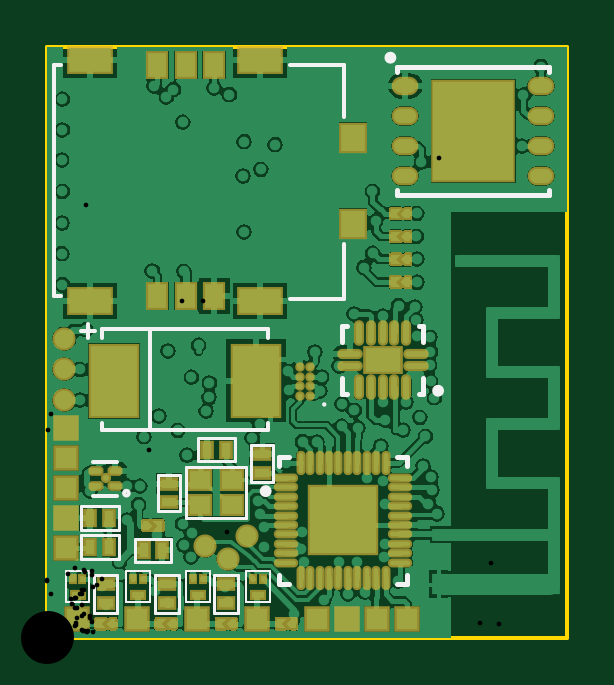
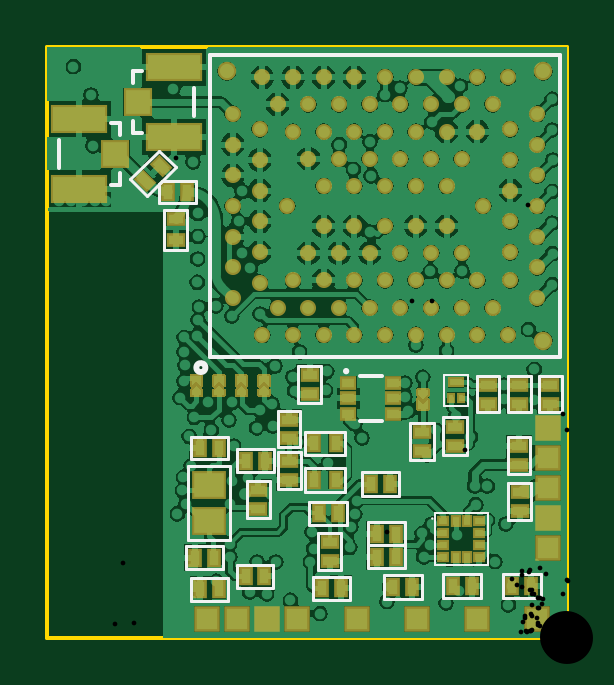
Circuit board: 12 layer files. Board 22.0 x 25.0 mm.
- drill: PCB1-RoundHoles-Plated.TXT (3096 bytes)
- drill: PCB1-SlotHoles-Plated.TXT (229 bytes)
- drill: PCB1.DRL (2701 bytes)
- bottom_copper: PCB1.GBL (86336 bytes)
- bottom_silk: PCB1.GBO (4000 bytes)
- paste: PCB1.GBP (4951 bytes)
- bottom_mask: PCB1.GBS (13679 bytes)
- outline: PCB1.GM1 (161 bytes)
- top_copper: PCB1.GTL (60026 bytes)
- top_silk: PCB1.GTO (2794 bytes)
- paste: PCB1.GTP (4712 bytes)
- top_mask: PCB1.GTS (19165 bytes)

=== drill: PCB1-RoundHoles-Plated.TXT ===
M48
;Layer_Color=9474304
;FILE_FORMAT=4:4
METRIC,LZ
;TYPE=PLATED
T1F00S00C0.2000
T4F00S00C0.6000
T5F00S00C2.2000
%
T01
X-000006Y000072
X-000056Y000172
X-000106Y000272
X-000006
X-000206
X-00015Y000395
X-000206Y000472
X-000306
X-000256Y000572
X-000181Y000832
X-000075Y000984
X000019Y001011
X000185Y001046
X000373Y001048
X00037Y000984
X000362Y000801
X00043205Y00079605
X000484Y000824
X0005333Y0007938
X000272Y000777
X000223Y000641
X0002987Y0006186
X000073Y000526
X0000379Y0007927
X-000406Y000872
Y001072
X-000356Y001172
X-000406Y001272
X-000073Y001206
X000061Y001402
X000387Y00136
X000433Y001285
X000491Y001183
X000485Y001426
X00057133Y00142633
X00065767Y00142533
X000744Y001425
X000774Y00127
X000694Y001272
X000831Y001179
X00077Y00087789
X00076003Y00044703
X000765Y000359
X0007816Y0003026
X0009081Y0003065
X000916Y000363
X001027Y000312
X001161Y000304
X001194Y000429
X0011501Y0004755
X0012164Y0005255
X0012139Y0006255
X00126Y000775
X0012584Y0008314
X00139Y000918
X0012454Y0012476
X0011709Y0012478
X0010471Y0014259
X001028Y000496
X000965Y000226
X000848Y000227
X000712Y00024
X000589Y000267
X0002948Y000058
X001395Y000221
X001323Y00036
X0014755Y0003072
X001465Y000224
X0015764Y0002606
X001627Y000289
X0016764Y0002452
X001718Y000198
X0019338Y0002218
X00187796Y00031645
X00191Y0004117
X001952Y000456
X00191381Y0005843
X0018817Y0006702
X001867Y000727
X00183098Y0006245
X001661Y000601
X001551
Y000711
X001441
Y000601
Y000491
X001551
X001661
Y000711
X0017914Y0008105
X0017931Y0008965
X00193Y000832
X001941Y000958
X001944Y00108
X001925Y001224
X001923Y001302
X001944Y001372
X0014855Y0013996
X001648Y001137
X001626Y00094699
X0015426Y0009882
X0014735Y0009219
X001913Y0000636
X001928Y001471
X001944Y001572
X001932Y001674
X001944Y001772
X002044
X002144
X002244
X002344
X002444
X002294Y001872
X002194
X002094
X001994
X002044Y001972
X002144
X001944
X0019155Y0021408
X001944Y002372
X0021076Y0022264
X0023152Y0024805
X002134Y002723
X001988Y002727
X0019016Y0026478
X0018997Y0028284
X0017376Y002785
X0016105Y0027708
X0015047Y002753
X0015532Y0028771
X0015657Y0020338
X00165646Y00202994
X0014679Y0020338
X0014728Y0018664
X001564Y0018652
X0016521Y00183164
X0013864Y0018662
X001394Y001672
X001294
X0012209Y0016746
X0011564Y0016747
X0010041Y0016341
X000944Y001572
X000963Y001491
X000879Y001451
X000844Y001972
X000944
X001044
X000894Y002072
X000844Y002172
X000994Y002272
Y002472
X001194
X001294
X001244Y002572
Y002372
X001294Y002272
X001244Y002172
X001294Y002072
X000494
Y001872
X000344Y001972
Y002172
Y002372
X0005381Y002437
X0005385Y002547
X000644Y002572
X000844
X0008842Y0026828
X0011594Y0029422
X000094Y002672
X-000006
X-000106
X-000206
X-000056Y002572
X-00012Y0024334
X-000121Y002377
X-000216Y0023844
X-000306Y002472
X-000256Y002172
X-000156
X-000206Y001872
X-000306
X-000406
X-000356Y001972
X-000406Y001672
Y001472
X-000114Y001488
X-000159Y001544
X-000156Y001772
X000344Y001572
T04
X-00007Y00036
Y00051
X-00019Y00097
X-00035
X0004Y00008
X000527
X000654
X000781
X000908Y0000799
X001035Y00008
X001162
X001289
X001416
X001543
X00167
X001797
X00242Y00191
Y00206
X002177Y00292
X00205Y00292
T05
X00015Y00015
X00235Y00285
M30

=== drill: PCB1-SlotHoles-Plated.TXT (229 bytes, source withheld) ===
=== drill: PCB1.DRL (2701 bytes, source withheld) ===
=== bottom_copper: PCB1.GBL (86336 bytes, source omitted) ===
=== bottom_silk: PCB1.GBO ===
G04 Layer_Color=32896*
%FSLAX44Y44*%
%MOMM*%
G71*
G01*
G75*
%ADD34C,0.1500*%
%ADD59C,0.1000*%
%ADD60C,0.1200*%
%ADD61C,0.0800*%
%ADD94C,0.2540*%
D34*
X94000Y112800D02*
G03*
X94000Y112800I-500J0D01*
G01*
X151000Y118700D02*
Y246700D01*
X3000D02*
X151000D01*
X3000Y118700D02*
Y246700D01*
Y118700D02*
X151000D01*
X189150Y191750D02*
X193150D01*
X215150Y198750D02*
Y210750D01*
X189150Y217750D02*
X193150D01*
X189150Y191750D02*
Y196750D01*
Y212750D02*
Y217750D01*
X179750Y239650D02*
X183750D01*
X157750Y220650D02*
Y232650D01*
X179750Y213650D02*
X183750D01*
Y234650D02*
Y239650D01*
Y213650D02*
Y218650D01*
X78500Y110800D02*
X87500D01*
X78500Y91800D02*
X87500D01*
D59*
X57112Y50400D02*
G03*
X57112Y50400I-112J0D01*
G01*
D60*
X157000Y183900D02*
X172600D01*
X157000D02*
Y193500D01*
X25050Y95300D02*
Y110900D01*
X15450D02*
X25050D01*
X15450Y95300D02*
Y110900D01*
Y95300D02*
X25050D01*
X38300D02*
Y110900D01*
X28700D02*
X38300D01*
X28700Y95300D02*
Y110900D01*
Y95300D02*
X38300D01*
X11800D02*
Y110900D01*
X2200D02*
X11800D01*
X2200Y95300D02*
Y110900D01*
Y95300D02*
X11800D01*
X145700Y38700D02*
X161300D01*
X145700Y29100D02*
Y38700D01*
Y29100D02*
X161300D01*
Y38700D01*
X143600Y85000D02*
X159200D01*
X143600Y75400D02*
Y85000D01*
Y75400D02*
X159200D01*
Y85000D01*
X15500Y69400D02*
Y85000D01*
Y69400D02*
X25100D01*
Y85000D01*
X15500D02*
X25100D01*
X24800Y49800D02*
Y65400D01*
X15200D02*
X24800D01*
X15200Y49800D02*
Y65400D01*
Y49800D02*
X24800D01*
X104200Y99300D02*
Y114900D01*
Y99300D02*
X113800D01*
Y114900D01*
X104200D02*
X113800D01*
X124300Y21100D02*
X139900D01*
Y30700D01*
X124300D02*
X139900D01*
X124300Y21100D02*
Y30700D01*
X105200Y28700D02*
Y44300D01*
X95600D02*
X105200D01*
X95600Y28700D02*
Y44300D01*
Y28700D02*
X105200D01*
X91800Y16000D02*
X107400D01*
Y25600D01*
X91800D02*
X107400D01*
X91800Y16000D02*
Y25600D01*
X68700Y39100D02*
X84300D01*
X68700Y29500D02*
Y39100D01*
Y29500D02*
X84300D01*
Y39100D01*
X68700Y48800D02*
X84300D01*
X68700Y39200D02*
Y48800D01*
Y39200D02*
X84300D01*
Y48800D01*
X112900Y80500D02*
Y96100D01*
Y80500D02*
X122500D01*
Y96100D01*
X112900D02*
X122500D01*
X122300Y62900D02*
Y78500D01*
X112700D02*
X122300D01*
X112700Y62900D02*
Y78500D01*
Y62900D02*
X122300D01*
X125800Y50600D02*
Y66200D01*
Y50600D02*
X135400D01*
Y66200D01*
X125800D02*
X135400D01*
X124000Y70100D02*
X139600D01*
Y79700D01*
X124000D02*
X139600D01*
X124000Y70100D02*
Y79700D01*
X143400Y25300D02*
X159000D01*
X143400Y15700D02*
Y25300D01*
Y15700D02*
X159000D01*
Y25300D01*
X160700Y164200D02*
Y181200D01*
Y164200D02*
X170700D01*
X160700Y181200D02*
X170700D01*
Y164200D02*
Y181200D01*
X172779Y206192D02*
X184799Y194172D01*
X165708Y199121D02*
X172779Y206192D01*
X177728Y187101D02*
X184799Y194172D01*
X165708Y199121D02*
X177728Y187101D01*
X94000Y77200D02*
X111000D01*
Y87200D01*
X94000Y77200D02*
Y87200D01*
X111000D01*
X94000Y71700D02*
X111000D01*
X94000Y61700D02*
Y71700D01*
X111000Y61700D02*
Y71700D01*
X94000Y61700D02*
X111000D01*
X56500Y75000D02*
Y91000D01*
Y75000D02*
X66500D01*
Y91000D01*
X56500D02*
X66500D01*
X52400Y77300D02*
Y93300D01*
X42400D02*
X52400D01*
X42400Y77300D02*
Y93300D01*
Y77300D02*
X52400D01*
X70980Y59900D02*
X86980D01*
Y69900D01*
X70980D02*
X86980D01*
X70980Y59900D02*
Y69900D01*
X11100Y16800D02*
X27100D01*
Y26800D01*
X11100D02*
X27100D01*
X11100Y16800D02*
Y26800D01*
X93100Y47600D02*
X109100D01*
Y57600D01*
X93100D02*
X109100D01*
X93100Y47600D02*
Y57600D01*
X61500Y16500D02*
X77500D01*
Y26500D01*
X61500D02*
X77500D01*
X61500Y16500D02*
Y26500D01*
X36400Y16800D02*
X52400D01*
Y26800D01*
X36400D02*
X52400D01*
X36400Y16800D02*
Y26800D01*
X142600Y72500D02*
X160600D01*
Y41500D02*
Y72500D01*
X142600Y41500D02*
X160600D01*
X142600D02*
Y72500D01*
X172600Y183900D02*
Y192229D01*
X171329Y193500D02*
X172600Y192229D01*
X157000Y193500D02*
X171329D01*
D61*
X55800Y30700D02*
Y52700D01*
X33600Y30700D02*
X55800D01*
X33600D02*
Y52700D01*
X55800D01*
X42000Y111100D02*
X52000D01*
X42000Y98100D02*
Y111100D01*
Y98100D02*
X52000D01*
Y111100D01*
D94*
X156890Y114497D02*
G03*
X156900Y114300I-1890J-197D01*
G01*
M02*

=== paste: PCB1.GBP ===
G04 Layer_Color=128*
%FSLAX44Y44*%
%MOMM*%
G71*
G01*
G75*
%ADD11R,0.4000X0.6000*%
%ADD13R,0.6000X0.4000*%
%ADD29R,0.2000X0.2500*%
%ADD30R,0.5000X0.2500*%
%ADD48C,0.5000*%
%ADD50C,0.6000*%
%ADD51R,0.3250X0.3000*%
%ADD52R,0.3000X0.3250*%
%ADD53R,1.0500X1.0000*%
%ADD54R,2.2000X1.0500*%
G04:AMPARAMS|DCode=55|XSize=0.4mm|YSize=0.6mm|CornerRadius=0mm|HoleSize=0mm|Usage=FLASHONLY|Rotation=315.000|XOffset=0mm|YOffset=0mm|HoleType=Round|Shape=Rectangle|*
%AMROTATEDRECTD55*
4,1,4,-0.3535,-0.0707,0.0707,0.3535,0.3535,0.0707,-0.0707,-0.3535,-0.3535,-0.0707,0.0*
%
%ADD55ROTATEDRECTD55*%

%ADD56R,0.2000X0.2000*%
%ADD57R,0.5000X0.4000*%
%ADD58R,1.2500X1.0000*%
G36*
X130300Y106719D02*
X128300Y108719D01*
X126300Y106719D01*
Y110719D01*
X130300D01*
Y106719D01*
D02*
G37*
G36*
X63000Y96800D02*
X59000D01*
Y100800D01*
X61000Y98800D01*
X63000Y100800D01*
Y96800D01*
D02*
G37*
G36*
X139833Y106719D02*
X137833Y108719D01*
X135833Y106719D01*
Y110719D01*
X139833D01*
Y106719D01*
D02*
G37*
G36*
X158900D02*
X156900Y108719D01*
X154900Y106719D01*
Y110719D01*
X158900D01*
Y106719D01*
D02*
G37*
G36*
X149367D02*
X147367Y108719D01*
X145367Y106719D01*
Y110719D01*
X149367D01*
Y106719D01*
D02*
G37*
D11*
X168800Y188700D02*
D03*
X160800D02*
D03*
X149500Y33900D02*
D03*
X157500D02*
D03*
X147400Y80200D02*
D03*
X155400D02*
D03*
X136100Y25900D02*
D03*
X128100D02*
D03*
X103600Y20800D02*
D03*
X95600D02*
D03*
X72500Y34300D02*
D03*
X80500D02*
D03*
X72500Y44000D02*
D03*
X80500D02*
D03*
X135800Y74900D02*
D03*
X127800D02*
D03*
X147200Y20500D02*
D03*
X155200D02*
D03*
X107000Y82200D02*
D03*
X98000D02*
D03*
X98000Y66700D02*
D03*
X107000D02*
D03*
X82980Y64900D02*
D03*
X74980D02*
D03*
X23100Y21800D02*
D03*
X15100D02*
D03*
X105100Y52600D02*
D03*
X97100D02*
D03*
X73500Y21500D02*
D03*
X65500D02*
D03*
X48400Y21800D02*
D03*
X40400D02*
D03*
D13*
X20250Y107100D02*
D03*
Y99100D02*
D03*
X33500Y107100D02*
D03*
Y99100D02*
D03*
X7000Y107100D02*
D03*
Y99100D02*
D03*
X20300Y73200D02*
D03*
Y81200D02*
D03*
X20000Y61600D02*
D03*
Y53600D02*
D03*
X109000Y103100D02*
D03*
Y111100D02*
D03*
X100400Y40500D02*
D03*
Y32500D02*
D03*
X117700Y84300D02*
D03*
Y92300D02*
D03*
X117500Y74700D02*
D03*
Y66700D02*
D03*
X130600Y54400D02*
D03*
Y62400D02*
D03*
X165700Y168200D02*
D03*
Y177200D02*
D03*
X61500Y79000D02*
D03*
Y87000D02*
D03*
X47400Y89300D02*
D03*
Y81300D02*
D03*
D29*
X45000Y101600D02*
D03*
X49000D02*
D03*
D30*
X47000Y108100D02*
D03*
D48*
X35500Y182700D02*
D03*
X118500D02*
D03*
X122500Y139700D02*
D03*
X109500D02*
D03*
X96500D02*
D03*
X83500D02*
D03*
X70500D02*
D03*
X57500D02*
D03*
X44500D02*
D03*
X31500D02*
D03*
X38000Y151200D02*
D03*
X51000D02*
D03*
X64000D02*
D03*
X77000D02*
D03*
X90000D02*
D03*
X103000D02*
D03*
X116000D02*
D03*
X25000Y237200D02*
D03*
X38000D02*
D03*
X51000D02*
D03*
X64000D02*
D03*
X77000D02*
D03*
X90000D02*
D03*
X103000D02*
D03*
X116000D02*
D03*
X24000Y151200D02*
D03*
Y163200D02*
D03*
Y176200D02*
D03*
Y189200D02*
D03*
Y202200D02*
D03*
Y215200D02*
D03*
X129000Y237200D02*
D03*
X31500Y225700D02*
D03*
X44500D02*
D03*
X57500D02*
D03*
X70500D02*
D03*
X83500D02*
D03*
X96500D02*
D03*
X109500D02*
D03*
X122500D02*
D03*
X116000Y214200D02*
D03*
X103000D02*
D03*
X90000D02*
D03*
X77000D02*
D03*
X64000D02*
D03*
X51000D02*
D03*
X38000D02*
D03*
X44500Y162700D02*
D03*
X57500D02*
D03*
X70500D02*
D03*
X83500D02*
D03*
X96500D02*
D03*
X109500D02*
D03*
X44500Y202700D02*
D03*
X57500D02*
D03*
X70500D02*
D03*
X83500D02*
D03*
X96500D02*
D03*
X109500D02*
D03*
X103000Y174200D02*
D03*
X90000D02*
D03*
X51000D02*
D03*
X64000D02*
D03*
X77000D02*
D03*
X51000Y191200D02*
D03*
X64000D02*
D03*
X103000D02*
D03*
X90000D02*
D03*
X77000D02*
D03*
X129000Y128200D02*
D03*
X116000D02*
D03*
X103000D02*
D03*
X90000D02*
D03*
X77000D02*
D03*
X64000D02*
D03*
X51000D02*
D03*
X38000D02*
D03*
X25000D02*
D03*
X141500Y143700D02*
D03*
Y156700D02*
D03*
Y169700D02*
D03*
Y221700D02*
D03*
Y208700D02*
D03*
Y195700D02*
D03*
Y182700D02*
D03*
X12500Y143700D02*
D03*
Y156700D02*
D03*
Y169700D02*
D03*
Y221700D02*
D03*
Y208700D02*
D03*
Y195700D02*
D03*
Y182700D02*
D03*
X130000Y150200D02*
D03*
Y163200D02*
D03*
Y176200D02*
D03*
Y189200D02*
D03*
Y202200D02*
D03*
Y215200D02*
D03*
D50*
X144000Y239700D02*
D03*
X10000D02*
D03*
Y125700D02*
D03*
D51*
X52300Y49200D02*
D03*
Y44200D02*
D03*
Y39200D02*
D03*
Y34200D02*
D03*
X37050D02*
D03*
Y39200D02*
D03*
Y44200D02*
D03*
Y49200D02*
D03*
D52*
X47175Y34075D02*
D03*
X42175D02*
D03*
Y49325D02*
D03*
X47175D02*
D03*
D53*
X191150Y204750D02*
D03*
X181750Y226650D02*
D03*
D54*
X206400Y219500D02*
D03*
Y190000D02*
D03*
X166500Y211900D02*
D03*
Y241400D02*
D03*
D55*
X172072Y199828D02*
D03*
X178436Y193465D02*
D03*
D56*
X61000Y103320D02*
D03*
Y97800D02*
D03*
X137833Y104200D02*
D03*
Y109719D02*
D03*
X147367Y104200D02*
D03*
Y109719D02*
D03*
X128300Y104200D02*
D03*
Y109719D02*
D03*
X156900Y104200D02*
D03*
Y109719D02*
D03*
D57*
X73500Y107800D02*
D03*
Y101300D02*
D03*
Y94800D02*
D03*
X92500D02*
D03*
Y101300D02*
D03*
Y107800D02*
D03*
D58*
X151600Y49500D02*
D03*
Y64500D02*
D03*
M02*

=== bottom_mask: PCB1.GBS (13679 bytes, source omitted) ===
=== outline: PCB1.GM1 ===
G04 Layer_Color=16711935*
%FSLAX44Y44*%
%MOMM*%
G71*
G01*
G75*
%ADD34C,0.1500*%
D34*
X0Y0D02*
Y250000D01*
Y0D02*
X220000D01*
Y250000D01*
X0D02*
X220000D01*
M02*

=== top_copper: PCB1.GTL (60026 bytes, source omitted) ===
=== top_silk: PCB1.GTO ===
G04 Layer_Color=65535*
%FSLAX44Y44*%
%MOMM*%
G71*
G01*
G75*
%ADD34C,0.1500*%
%ADD35C,0.2000*%
%ADD36C,0.2500*%
%ADD59C,0.1000*%
%ADD60C,0.1200*%
%ADD61C,0.0800*%
D34*
X34450Y61150D02*
G03*
X34450Y61150I-1000J0D01*
G01*
X93300Y87700D02*
Y90700D01*
Y126700D02*
Y130700D01*
X23300Y126700D02*
Y130700D01*
Y87700D02*
Y90700D01*
Y130700D02*
X93300D01*
X17300Y126700D02*
Y132700D01*
X14300Y129700D02*
X20300D01*
X23300Y87700D02*
X93300D01*
X42300Y130700D02*
X43300D01*
Y88700D02*
Y130700D01*
X19450Y60150D02*
X29450D01*
X19450Y74150D02*
X29450D01*
X102600Y242500D02*
X125600D01*
Y220500D02*
Y242500D01*
Y144500D02*
Y166500D01*
Y143500D02*
Y144500D01*
X102600Y143500D02*
X125600D01*
X2600Y144500D02*
X5600D01*
X2600D02*
Y242500D01*
X5600D01*
D35*
X158900Y103000D02*
Y109750D01*
X157150Y103000D02*
X158900D01*
X124900D02*
X126650D01*
X124900D02*
Y109750D01*
Y125250D02*
Y132000D01*
X126650D01*
X158900Y125250D02*
Y132000D01*
X157150D02*
X158900D01*
X98200Y22650D02*
X102200D01*
X98200D02*
Y26650D01*
X148200Y22650D02*
X152200D01*
Y26650D01*
Y72650D02*
Y76650D01*
X148200D02*
X152200D01*
X98200D02*
X102200D01*
X98200Y72650D02*
Y76650D01*
X148200Y239550D02*
Y241500D01*
X180550D01*
X148200Y187500D02*
Y189450D01*
Y187500D02*
X180550D01*
X179850D02*
X212200D01*
Y189450D01*
Y239550D02*
Y241500D01*
X179850D02*
X212200D01*
D36*
X166650Y104500D02*
G03*
X166650Y104500I-1250J0D01*
G01*
X93650Y62000D02*
G03*
X93650Y62000I-1250J0D01*
G01*
X146450Y245500D02*
G03*
X146450Y245500I-1250J0D01*
G01*
D59*
X117700Y98700D02*
G03*
X117700Y98700I-500J0D01*
G01*
D60*
X36900Y32100D02*
X52500D01*
X36900D02*
Y41700D01*
X52500D01*
Y32100D02*
Y41700D01*
X63900Y84300D02*
X79500D01*
Y74700D02*
Y84300D01*
X63900Y74700D02*
X79500D01*
X63900D02*
Y84300D01*
X56300Y53400D02*
Y69000D01*
X46700Y53400D02*
X56300D01*
X46700D02*
Y69000D01*
X56300D01*
X95700Y65900D02*
Y81500D01*
X86100Y65900D02*
X95700D01*
X86100D02*
Y81500D01*
X95700D01*
X14100Y43300D02*
X30100D01*
Y33300D02*
Y43300D01*
X14100Y33300D02*
X30100D01*
X14100D02*
Y43300D01*
X14100Y55600D02*
X30100D01*
Y45600D02*
Y55600D01*
X14100Y45600D02*
X30100D01*
X14100D02*
Y55600D01*
X29600Y10500D02*
Y26500D01*
X19600Y10500D02*
X29600D01*
X19600D02*
Y26500D01*
X29600D01*
X80700Y10500D02*
Y26500D01*
X70700Y10500D02*
X80700D01*
X70700D02*
Y26500D01*
X80700D01*
X55750Y10500D02*
Y26500D01*
X45750Y10500D02*
X55750D01*
X45750D02*
Y26500D01*
X55750D01*
X58700Y50600D02*
Y72200D01*
Y50600D02*
X84200D01*
Y72200D01*
X58700D02*
X84200D01*
D61*
X7800Y15200D02*
X17800D01*
X7800D02*
Y28200D01*
X17800D01*
Y15200D02*
Y28200D01*
X84200Y15200D02*
X94200D01*
X84200D02*
Y28200D01*
X94200D01*
Y15200D02*
Y28200D01*
X58733Y15200D02*
X68733D01*
X58733D02*
Y28200D01*
X68733D01*
Y15200D02*
Y28200D01*
X33267Y15200D02*
X43267D01*
X33267D02*
Y28200D01*
X43267D01*
Y15200D02*
Y28200D01*
M02*

=== paste: PCB1.GTP ===
G04 Layer_Color=8421504*
%FSLAX44Y44*%
%MOMM*%
G71*
G01*
G75*
%ADD10C,0.8000*%
%ADD11R,0.4000X0.6000*%
%ADD12R,2.0000X3.0000*%
%ADD13R,0.6000X0.4000*%
%ADD14O,0.9000X0.2500*%
%ADD15O,0.2500X0.9000*%
%ADD16R,1.5000X1.0000*%
%ADD17R,2.8000X2.8000*%
%ADD18O,0.2000X0.8500*%
%ADD19O,0.8500X0.2000*%
%ADD20C,0.2500*%
G04:AMPARAMS|DCode=21|XSize=0.45mm|YSize=0.23mm|CornerRadius=0mm|HoleSize=0mm|Usage=FLASHONLY|Rotation=0.000|XOffset=0mm|YOffset=0mm|HoleType=Round|Shape=Octagon|*
%AMOCTAGOND21*
4,1,8,0.2250,-0.0575,0.2250,0.0575,0.1675,0.1150,-0.1675,0.1150,-0.2250,0.0575,-0.2250,-0.0575,-0.1675,-0.1150,0.1675,-0.1150,0.2250,-0.0575,0.0*
%
%ADD21OCTAGOND21*%

%ADD22C,0.2200*%
%ADD23R,3.4000X4.2000*%
%ADD24O,0.9500X0.6000*%
%ADD25R,0.8000X1.0000*%
%ADD26R,1.8000X1.0000*%
%ADD27R,1.0000X1.1000*%
%ADD28R,0.2000X0.2000*%
%ADD29R,0.2000X0.2500*%
%ADD30R,0.5000X0.2500*%
%ADD31R,0.8500X0.7500*%
%ADD32R,0.5000X0.5000*%
%ADD33R,0.5000X0.9000*%
G36*
X73647Y5900D02*
X75647Y3900D01*
X71647D01*
Y7900D01*
X75647D01*
X73647Y5900D01*
D02*
G37*
G36*
X99080D02*
X101080Y3900D01*
X97080D01*
Y7900D01*
X101080D01*
X99080Y5900D01*
D02*
G37*
G36*
X22780D02*
X24780Y3900D01*
X20780D01*
Y7900D01*
X24780D01*
X22780Y5900D01*
D02*
G37*
G36*
X48214D02*
X50214Y3900D01*
X46214D01*
Y7900D01*
X50214D01*
X48214Y5900D01*
D02*
G37*
G36*
X48700Y45400D02*
X44700D01*
X46700Y47400D01*
X44700Y49400D01*
X48700D01*
Y45400D01*
D02*
G37*
G36*
X147481Y169833D02*
X149481Y167833D01*
X145481D01*
Y171833D01*
X149481D01*
X147481Y169833D01*
D02*
G37*
G36*
Y179500D02*
X149481Y177500D01*
X145481D01*
Y181500D01*
X149481D01*
X147481Y179500D01*
D02*
G37*
G36*
Y150500D02*
X149481Y148500D01*
X145481D01*
Y152500D01*
X149481D01*
X147481Y150500D01*
D02*
G37*
G36*
Y160167D02*
X149481Y158167D01*
X145481D01*
Y162167D01*
X149481D01*
X147481Y160167D01*
D02*
G37*
D10*
X7200Y100500D02*
D03*
Y113550D02*
D03*
Y126600D02*
D03*
X76500Y33400D02*
D03*
X66800Y38800D02*
D03*
X84500Y43100D02*
D03*
D11*
X40700Y36900D02*
D03*
X48700D02*
D03*
X75700Y79500D02*
D03*
X67700D02*
D03*
X26100Y38300D02*
D03*
X18100D02*
D03*
X26100Y50600D02*
D03*
X18100D02*
D03*
D12*
X28300Y108700D02*
D03*
X88300D02*
D03*
D13*
X51500Y57200D02*
D03*
Y65200D02*
D03*
X90900Y69700D02*
D03*
Y77700D02*
D03*
X24600Y14500D02*
D03*
Y22500D02*
D03*
X75700Y14500D02*
D03*
Y22500D02*
D03*
X50750Y14500D02*
D03*
Y22500D02*
D03*
D14*
X155900Y115000D02*
D03*
Y120000D02*
D03*
X127900D02*
D03*
Y115000D02*
D03*
D15*
X151900Y129000D02*
D03*
X146900D02*
D03*
X141900D02*
D03*
X136900D02*
D03*
X131900D02*
D03*
Y106000D02*
D03*
X136900D02*
D03*
X141900D02*
D03*
X146900D02*
D03*
X151900D02*
D03*
D16*
X141900Y117500D02*
D03*
D17*
X125200Y49650D02*
D03*
D18*
X107200Y73900D02*
D03*
X111200D02*
D03*
X115200D02*
D03*
X119200D02*
D03*
X123200D02*
D03*
X127200D02*
D03*
X131200D02*
D03*
X135200D02*
D03*
X139200D02*
D03*
X143200D02*
D03*
Y25400D02*
D03*
X139200D02*
D03*
X135200D02*
D03*
X131200D02*
D03*
X127200D02*
D03*
X123200D02*
D03*
X119200D02*
D03*
X115200D02*
D03*
X111200D02*
D03*
X107200D02*
D03*
D19*
X149450Y67650D02*
D03*
Y63650D02*
D03*
Y59650D02*
D03*
Y55650D02*
D03*
Y51650D02*
D03*
Y47650D02*
D03*
Y43650D02*
D03*
Y39650D02*
D03*
Y35650D02*
D03*
Y31650D02*
D03*
X100950D02*
D03*
Y35650D02*
D03*
Y39650D02*
D03*
Y43650D02*
D03*
Y47650D02*
D03*
Y51650D02*
D03*
Y55650D02*
D03*
Y59650D02*
D03*
Y63650D02*
D03*
Y67650D02*
D03*
D20*
X24600Y67400D02*
D03*
D21*
X28750Y70650D02*
D03*
Y64150D02*
D03*
X20450Y70650D02*
D03*
Y64150D02*
D03*
D22*
X111000Y102400D02*
D03*
X107000D02*
D03*
X111000Y106400D02*
D03*
X107000D02*
D03*
X111000Y110400D02*
D03*
X107000D02*
D03*
X111000Y114400D02*
D03*
X107000D02*
D03*
D23*
X180200Y214500D02*
D03*
D24*
X208950Y233550D02*
D03*
Y220850D02*
D03*
Y208150D02*
D03*
Y195450D02*
D03*
X151450D02*
D03*
Y208150D02*
D03*
Y220850D02*
D03*
Y233550D02*
D03*
D25*
X70600Y144500D02*
D03*
X58600D02*
D03*
X46600D02*
D03*
Y242500D02*
D03*
X58600D02*
D03*
X70600D02*
D03*
D26*
X18100Y142500D02*
D03*
X90100D02*
D03*
Y244500D02*
D03*
X18100D02*
D03*
D27*
X129350Y175300D02*
D03*
Y211700D02*
D03*
D28*
X42180Y47400D02*
D03*
X47700D02*
D03*
X27300Y5900D02*
D03*
X21780D02*
D03*
X103600D02*
D03*
X98080D02*
D03*
X78167D02*
D03*
X72647D02*
D03*
X52733D02*
D03*
X47214D02*
D03*
X152000Y169833D02*
D03*
X146481D02*
D03*
X152000Y179500D02*
D03*
X146481D02*
D03*
X152000Y150500D02*
D03*
X146481D02*
D03*
X152000Y160167D02*
D03*
X146481D02*
D03*
D29*
X10800Y24700D02*
D03*
X14800D02*
D03*
X87200D02*
D03*
X91200D02*
D03*
X61733D02*
D03*
X65733D02*
D03*
X36267D02*
D03*
X40267D02*
D03*
D30*
X12800Y18200D02*
D03*
X89200D02*
D03*
X63733D02*
D03*
X38267D02*
D03*
D31*
X78200Y66600D02*
D03*
Y56100D02*
D03*
X64700D02*
D03*
Y66600D02*
D03*
D32*
X165500Y43600D02*
D03*
D33*
Y22600D02*
D03*
M02*

=== top_mask: PCB1.GTS (19165 bytes, source omitted) ===
